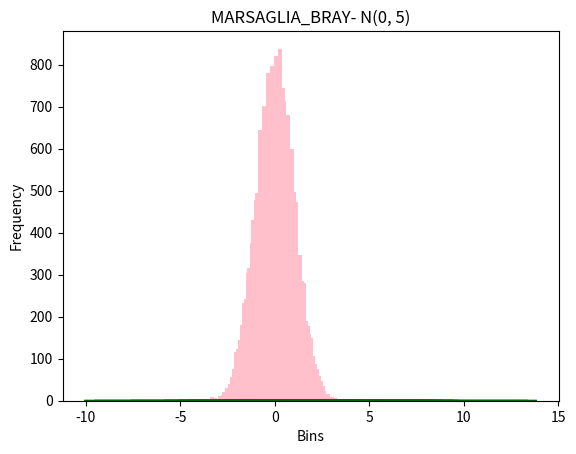

The matplotlib source for this figure:
# -*- coding: utf-8 -*-
"""
Created on Mon Oct  5 14:57:31 2020

@author: Mridul Garg
"""
import matplotlib.pyplot as plt
import time
import numpy as np
import math

def PLOT(sequence, text):
    plt.hist(sequence, bins = 40, color = "pink")
    plt.xlabel("Bins")
    plt.ylabel("Count")
    plt.title(text)
    plt.show()


def Normal_0_5(result, text):
    n = len(result)
    sigma = 5**0.5
    mu = 0
    for i in range(n):
        result[i] = result[i]*5**0.5
     
    count, bins, ignored = plt.hist(result, bins = 40, color = "lightblue", density = True)
    plt.plot(bins, 1/(sigma * np.sqrt(2 * np.pi)) *
    np.exp( - (bins - mu)**2 / (2 * sigma**2) ), color='darkgreen')
    
    plt.xlabel("Bins")
    plt.ylabel("Frequency")
    plt.title(text + "- N(0, 5)")
    
    plt.show()

def Normal_5_5(result, text):
    n = len(result)
    sigma = 5**0.5
    mu = 5
    for i in range(n):
        result[i] = result[i]*5**0.5 + 5 
     
    count, bins, ignored = plt.hist(result, bins = 40, color = "lightblue", density = True)
    plt.plot(bins, 1/(sigma * np.sqrt(2 * np.pi)) *
    np.exp( - (bins - mu)**2 / (2 * sigma**2) ), color='darkgreen')
    
    plt.xlabel("Bins")
    plt.ylabel("Frequency")
    plt.title(text + "- N(5, 5)")
    
    plt.show()

def BOX_MULLER(n):
    start = time.time()*10000
    result = []
    
    for i in range(n):
        u1 = np.random.uniform(0.0, 1.0)
        u2 = np.random.uniform(0.0, 1.0)
        
        R = -2*np.log(u1)
        V = 2*np.pi*u2
        z1 = (R**0.5)*math.cos(V)
        z2 = (R**0.5)*math.sin(V)
        
        result.append(z1)
        result.append(z2)
    end = time.time()*10000
    print("Time elapsed for BOX_MULLER:", end - start)
    print("Elements Generated:", n*2)
    print("Mean:", np.mean(result), ", Variance:", np.var(result))
    PLOT(result, "BOX_MULLER Plot, n = " + str(2*n))
    
    Normal_5_5(result[:], "BOX_MULLER")
    Normal_0_5(result[:], "BOX_MULLER")
    
def MARSAGLIA_BRAY(n):
    start = time.time()*10000
    result = []
    rejected = 0
    
    for i in range(n):
#        X = 2
        while True:
            u1 = np.random.uniform(0.0, 1.0)
            u2 = np.random.uniform(0.0, 1.0)
            u1 = 2*u1 - 1
            u2 = 2*u2 - 1
            
            X = u1**2 + u2**2
            
            if X > 1:
                rejected += 1
            else:
                break
            
        Y = (-2*np.log(X)/X)**0.5
        z1 = u1*Y
        z2 = u2*Y
        
        result.append(z1)
        result.append(z2)
    
    end = time.time()*10000
    print("Time elapsed for MARSAGLIA_BRAY:", end - start)
    print("Elements Generated:", n*2)
    print("Mean:", np.mean(result), ", Variance:", np.var(result))
    print("rejected:", rejected/(n+rejected), 1 - np.pi/4)
    PLOT(result, "MARSAGLIA_BRAY Plot, n = " + str(2*n))
        
    Normal_5_5(result[:], "MARSAGLIA_BRAY")
    Normal_0_5(result[:], "MARSAGLIA_BRAY")    
    
for n in [50, 5000]:
    BOX_MULLER(n)
    print("-------------------------------")
#    MARSAGLIA_BRAY(n)

print("*******************************")
print("*******************************")

for n in [50, 5000]:
    print("-------------------------------")
    MARSAGLIA_BRAY(n)
















